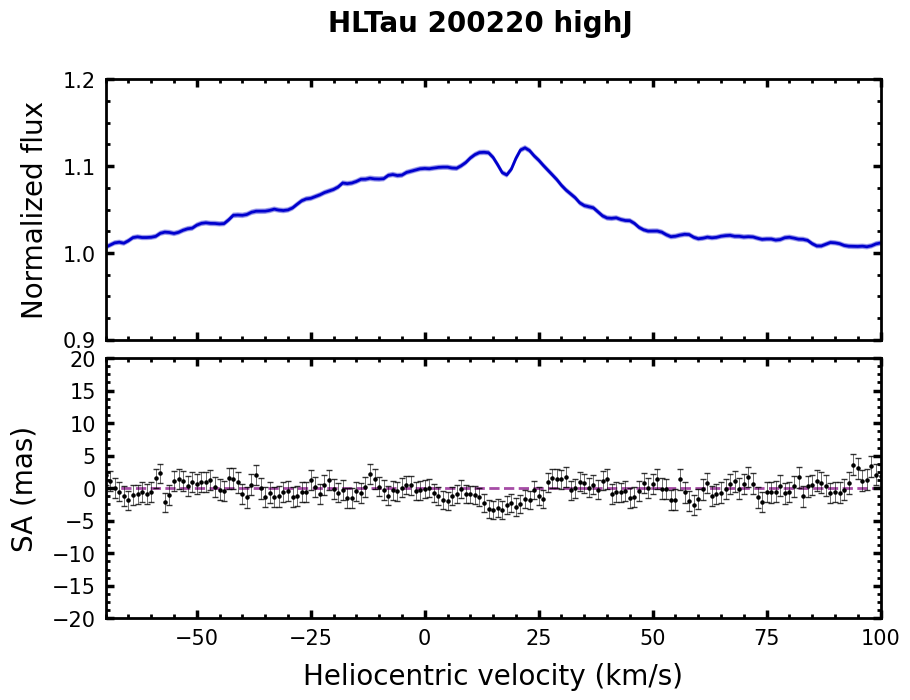

Data behind this chart, as committed beside it:
# Stacked over transitions
#['P21', 'P22P23', 'P25', 'P26', 'P27', 'P28', 'P29', 'P30', 'P31', 'P32', 'P34', 'P35', 'P36', 'P37', 'P38', 'P39', 'P40', 'P41', 'P42']
Vhelio, flux, err_flux, SA, err_SA
-150, 0.9922, 0.0022, 0.930, 1.523
-149, 0.9920, 0.0023, 0.118, 1.532
-148, 0.9911, 0.0022, 0.046, 1.548
-147, 0.9899, 0.0022, -0.888, 1.539
-146, 0.9920, 0.0022, -2.402, 1.524
-145, 0.9944, 0.0022, -1.782, 1.525
-144, 0.9945, 0.0022, 0.877, 1.526
-143, 0.9943, 0.0022, 1.013, 1.514
-142, 0.9960, 0.0022, 0.666, 1.501
-141, 0.9961, 0.0022, -0.355, 1.498
-140, 0.9946, 0.0022, 1.102, 1.513
-139, 0.9929, 0.0022, 1.264, 1.526
-138, 0.9910, 0.0022, -0.078, 1.537
-137, 0.9884, 0.0022, -0.774, 1.513
-136, 0.9881, 0.0022, 0.563, 1.518
-135, 0.9909, 0.0022, -0.004, 1.523
-134, 0.9941, 0.0023, 0.163, 1.544
-133, 0.9939, 0.0023, 1.214, 1.548
-132, 0.9919, 0.0023, 0.656, 1.527
-131, 0.9904, 0.0022, 0.928, 1.533
-130, 0.9906, 0.0022, 2.528, 1.541
-129, 0.9896, 0.0022, 2.252, 1.545
-128, 0.9893, 0.0022, 0.376, 1.527
-127, 0.9907, 0.0022, 0.722, 1.509
-126, 0.9916, 0.0022, -0.954, 1.504
-125, 0.9903, 0.0022, -0.794, 1.515
-124, 0.9896, 0.0022, -2.310, 1.510
-123, 0.9917, 0.0022, -1.001, 1.506
-122, 0.9941, 0.0022, 1.092, 1.494
-121, 0.9937, 0.0022, 0.357, 1.481
-120, 0.9922, 0.0022, -0.871, 1.487
-119, 0.9909, 0.0022, 0.008, 1.511
-118, 0.9894, 0.0022, -1.099, 1.525
-117, 0.9883, 0.0022, -1.192, 1.511
-116, 0.9909, 0.0022, -0.892, 1.460
-115, 0.9947, 0.0022, -0.569, 1.481
-114, 0.9966, 0.0022, -0.998, 1.497
-113, 0.9967, 0.0022, 0.631, 1.515
-112, 0.9964, 0.0022, 1.266, 1.516
-111, 0.9958, 0.0022, 2.248, 1.531
-110, 0.9958, 0.0022, 1.774, 1.526
-109, 0.9953, 0.0022, 0.507, 1.519
-108, 0.9957, 0.0022, 0.010, 1.534
-107, 0.9938, 0.0023, -0.014, 1.555
-106, 0.9921, 0.0022, -2.699, 1.540
-105, 0.9932, 0.0022, -2.440, 1.521
-104, 0.9963, 0.0022, -1.283, 1.518
-103, 0.9974, 0.0022, -1.572, 1.530
-102, 0.9964, 0.0022, -1.199, 1.541
-101, 0.9955, 0.0022, 0.018, 1.551
-100, 0.9964, 0.0022, 0.649, 1.538
-99.00, 0.9986, 0.0022, -0.022, 1.533
-98.00, 0.9997, 0.0022, 0.563, 1.525
-97.00, 0.9980, 0.0022, 0.972, 1.503
-96.00, 0.9966, 0.0022, -0.601, 1.495
-95.00, 0.9947, 0.0022, -0.980, 1.491
-94.00, 0.9919, 0.0022, 0.927, 1.510
-93.00, 0.9922, 0.0022, 0.387, 1.522
... 243 more rows
